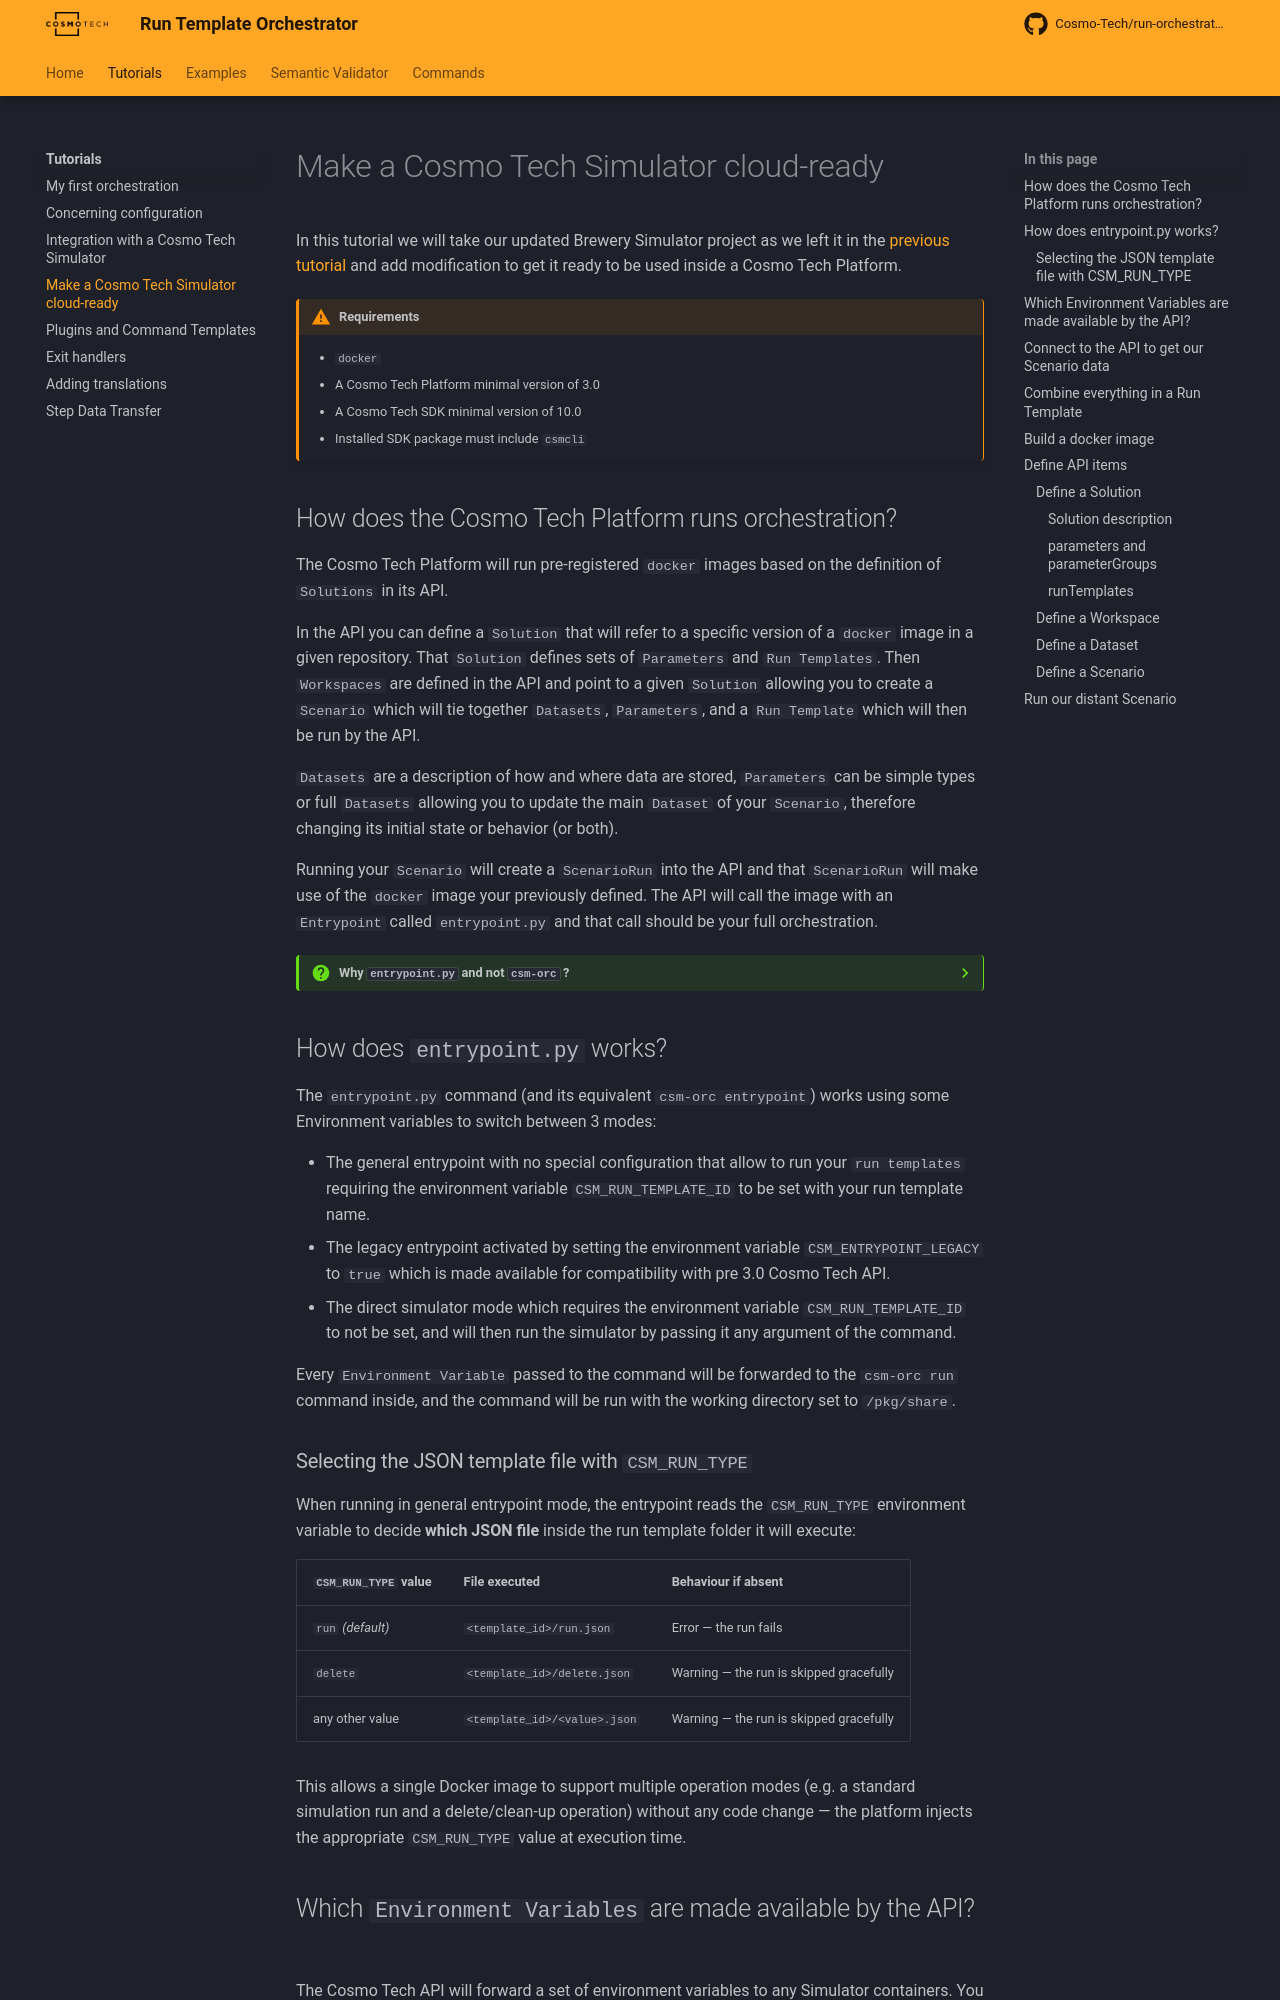

repository: Cosmo-Tech/run-orchestrator · page: 2.1.0/tutorial/advanced_cosmotech_simulator/index.html · generator: mkdocs

---
description: Simple tutorial to convert a fully local Simulator to a cloud ready docker image
---
# Make a Cosmo Tech Simulator cloud-ready

In this tutorial we will take our updated Brewery Simulator project as we left it in the [previous tutorial](./cosmotech_simulator.md)
and add modification to get it ready to be used inside a Cosmo Tech Platform.

!!! warning "Requirements"
    - `docker`
    - A Cosmo Tech Platform minimal version of 3.0
    - A Cosmo Tech SDK minimal version of 10.0
    - Installed SDK package must include `csmcli`

## How does the Cosmo Tech Platform runs orchestration?

The Cosmo Tech Platform will run pre-registered `docker` images based on the definition of `Solutions` in its API.

In the API you can define a `Solution` that will refer to a specific version of a `docker` image in a given repository.
That `Solution` defines sets of `Parameters` and `Run Templates`. 
Then `Workspaces` are defined in the API and point to a given `Solution` 
allowing you to create a `Scenario` which will tie together `Datasets`, `Parameters`, 
and a `Run Template` which will then be run by the API.

`Datasets` are a description of how and where data are stored, `Parameters` can be simple types 
or full `Datasets` allowing you to update the main `Dataset` of your `Scenario`, therefore
changing its initial state or behavior (or both).

Running your `Scenario` will create a `ScenarioRun` into the API 
and that `ScenarioRun` will make use of the `docker` image your previously defined.
The API will call the image with an `Entrypoint` called `entrypoint.py` and that call should be your full orchestration.

??? question "Why `entrypoint.py` and not `csm-orc` ?"
    The definition of the `Entrypoint` being `entrypoint.py` 
    is left for compatibility with old images on the Cosmo Tech API (pre 3.0).
    It will be changed in the future, but for now `csm-orc` comes bundled with 
    a script called `entrypoint.py` that allows both legacy and new runs of
    the `docker` image.
